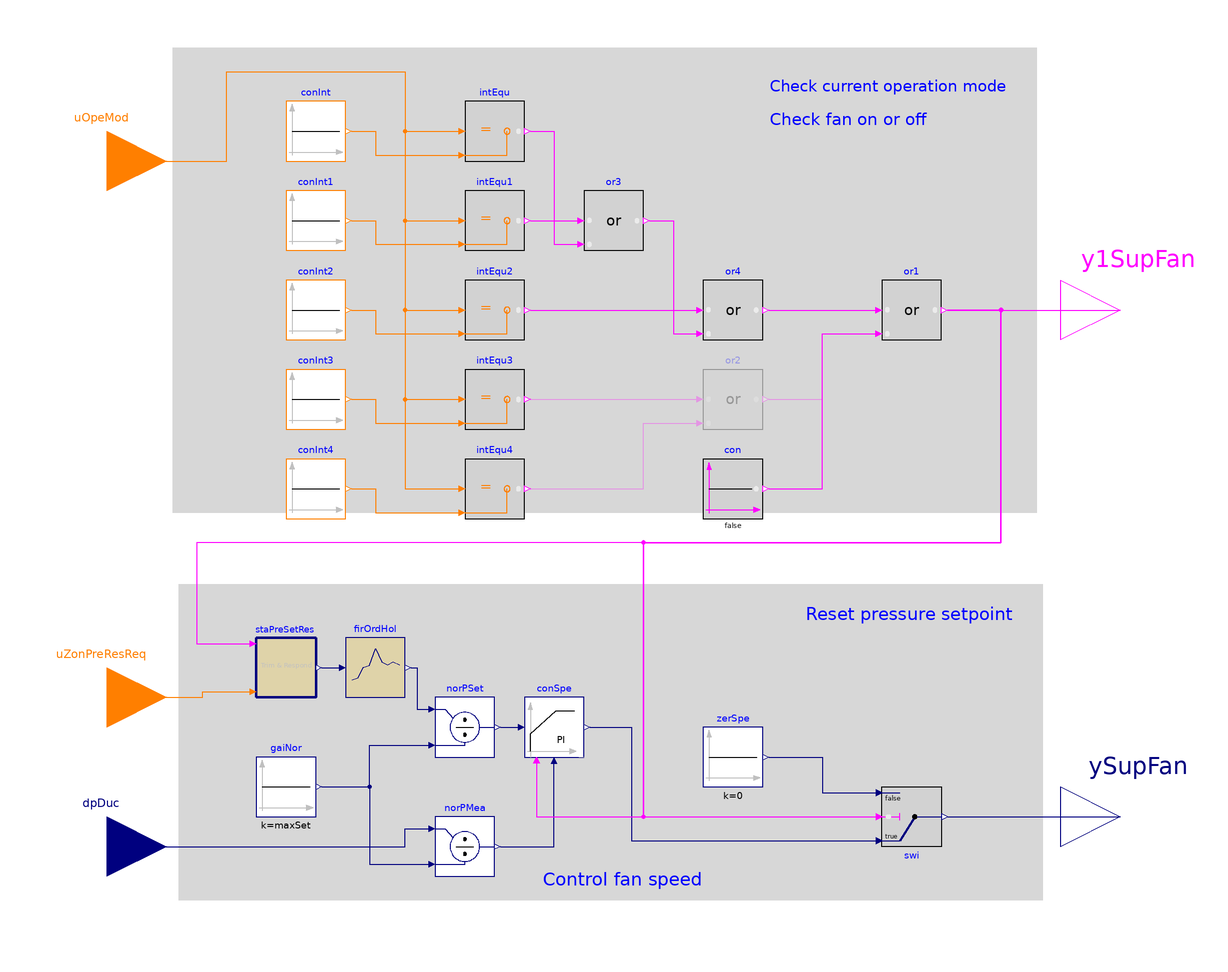

This picture is the connection diagram that the Modelica source below describes through its graphical annotations.

block SupplyFan  "Block to control multi zone VAV AHU supply fan"

  parameter Boolean have_perZonRehBox = false
    "Check if there is any VAV-reheat boxes on perimeter zones"
    annotation(__cdl(ValueInReference=false),
                Dialog(group="System configuration"));
  parameter Real iniSet(
    final unit="Pa",
    final quantity="PressureDifference") = 120
    "Initial setpoint"
    annotation (__cdl(ValueInReference=true),
                Dialog(group="Trim and respond for pressure setpoint"));
  parameter Real minSet(
    final unit="Pa",
    final quantity="PressureDifference") = 25
    "Minimum setpoint"
    annotation (__cdl(ValueInReference=true),
                Dialog(group="Trim and respond for pressure setpoint"));
  parameter Real maxSet(
    final unit="Pa",
    final quantity="PressureDifference")
    "Duct design maximum static pressure. It is the Max_DSP shown in Section 3.2.1.1 of Guideline 36"
    annotation (Dialog(group="Trim and respond for pressure setpoint"));
  parameter Real delTim(
    final unit="s",
    final quantity="Time")= 600
   "Delay time after which trim and respond is activated"
    annotation (__cdl(ValueInReference=true),
                Dialog(group="Trim and respond for pressure setpoint"));
  parameter Real samplePeriod(
    final unit="s",
    final quantity="Time") = 120  "Sample period"
    annotation (__cdl(ValueInReference=true),
                Dialog(group="Trim and respond for pressure setpoint"));
  parameter Integer numIgnReq = 2
    "Number of ignored requests"
    annotation (__cdl(ValueInReference=true),
                Dialog(group="Trim and respond for pressure setpoint"));
  parameter Real triAmo(
    final unit="Pa",
    final quantity="PressureDifference") = -12.0
    "Trim amount"
    annotation (__cdl(ValueInReference=true),
                Dialog(group="Trim and respond for pressure setpoint"));
  parameter Real resAmo(
    final unit="Pa",
    final quantity="PressureDifference") = 15
    "Respond amount (must be opposite in to triAmo)"
    annotation (__cdl(ValueInReference=true),
                Dialog(group="Trim and respond for pressure setpoint"));
  parameter Real maxRes(
    final unit="Pa",
    final quantity="PressureDifference") = 32
    "Maximum response per time interval (same sign as resAmo)"
    annotation (__cdl(ValueInReference=true),
                Dialog(group="Trim and respond for pressure setpoint"));
  parameter BuildingsLite.Controls.OBC.CDL.Types.SimpleController
    controllerType=BuildingsLite.Controls.OBC.CDL.Types.SimpleController.PI "Type of controller"
    annotation (__cdl(ValueInReference=false),
                Dialog(group="Fan PID controller"));
  parameter Real k(final unit="1")=0.1
    "Gain of controller, normalized using maxSet"
    annotation (__cdl(ValueInReference=false),
                Dialog(group="Fan PID controller"));
  parameter Real Ti(
    final unit="s",
    final quantity="Time",
    min=0)=60
    "Time constant of integrator block"
    annotation (__cdl(ValueInReference=false),
                Dialog(group="Fan PID controller",
      enable=controllerType==BuildingsLite.Controls.OBC.CDL.Types.SimpleController.PI
         or  controllerType==BuildingsLite.Controls.OBC.CDL.Types.SimpleController.PID));
  parameter Real Td(
    final unit="s",
    final quantity="Time",
    final min=0) = 0.1
    "Time constant of derivative block"
    annotation (__cdl(ValueInReference=false),
                Dialog(group="Fan PID controller",
      enable=controllerType==BuildingsLite.Controls.OBC.CDL.Types.SimpleController.PD
          or controllerType==BuildingsLite.Controls.OBC.CDL.Types.SimpleController.PID));
  parameter Real maxSpe(min=0.1, max=1, unit="1") = 1
    "Maximum allowed fan speed"
    annotation (__cdl(ValueInReference=false),
                Dialog(group="Fan PID controller"));
  parameter Real minSpe(min=0.1, max=1, unit="1") = 0.1
    "Lowest allowed fan speed if fan is on"
    annotation (__cdl(ValueInReference=false),
                Dialog(group="Fan PID controller"));
  parameter Real iniSpe(min=minSpe, max=1, unit="1") = 0.1
    "Initial speed when fan is enabled. It has to be greater than the lowest allowed speed"
    annotation (__cdl(ValueInReference=false),
                Dialog(group="Fan PID controller"));

  BuildingsLite.Controls.OBC.CDL.Interfaces.IntegerInput uOpeMod
   "System operation mode"
    annotation (Placement(transformation(extent={{-200,100},{-160,140}}),
        iconTransformation(extent={{-140,60},{-100,100}})));
  BuildingsLite.Controls.OBC.CDL.Interfaces.RealInput dpDuc(
    final unit="Pa",
    final quantity="PressureDifference") "Measured duct static pressure"
    annotation (Placement(transformation(extent={{-200,-130},{-160,-90}}),
        iconTransformation(extent={{-140,-100},{-100,-60}})));
  BuildingsLite.Controls.OBC.CDL.Interfaces.IntegerInput uZonPreResReq
    "Zone static pressure reset requests"
    annotation (Placement(transformation(extent={{-200,-80},{-160,-40}}),
      iconTransformation(extent={{-140,-50},{-100,-10}})));
  BuildingsLite.Controls.OBC.CDL.Interfaces.BooleanOutput y1SupFan
    "Supply fan command on"
    annotation (Placement(transformation(extent={{140,50},{180,90}}),
        iconTransformation(extent={{100,50},{140,90}})));
  BuildingsLite.Controls.OBC.CDL.Interfaces.RealOutput ySupFan(
    min=0,
    max=1,
    final unit="1")
    "Supply fan commanded speed"
    annotation (Placement(transformation(extent={{140,-120},{180,-80}}),
        iconTransformation(extent={{100,-20},{140,20}})));

  BuildingsLite.Controls.OBC.ASHRAE.G36.Generic.TrimAndRespond staPreSetRes(
    final iniSet=iniSet,
    final minSet=minSet,
    final maxSet=maxSet,
    final delTim=delTim,
    final samplePeriod=samplePeriod,
    final numIgnReq=numIgnReq,
    final triAmo=triAmo,
    final resAmo=resAmo,
    final maxRes=maxRes)
    "Static pressure setpoint reset using trim and respond logic"
    annotation (Placement(transformation(extent={{-130,-60},{-110,-40}})));
  BuildingsLite.Controls.OBC.CDL.Reals.PIDWithReset conSpe(
    final controllerType=controllerType,
    final k=k,
    final Ti=Ti,
    final Td=Td,
    final yMax=maxSpe,
    final yMin=minSpe,
    final y_reset=iniSpe) "Supply fan speed control"
    annotation (Placement(transformation(extent={{-40,-80},{-20,-60}})));

protected
  BuildingsLite.Controls.OBC.CDL.Reals.Sources.Constant zerSpe(k=0)
    "Zero fan speed when it becomes OFF"
    annotation (Placement(transformation(extent={{20,-90},{40,-70}})));
  BuildingsLite.Controls.OBC.CDL.Reals.Switch swi
    "If fan is OFF, fan speed outputs to zero"
    annotation (Placement(transformation(extent={{80,-90},{100,-110}})));
  BuildingsLite.Controls.OBC.CDL.Logical.Or or1
    "Check whether supply fan should be ON"
    annotation (Placement(transformation(extent={{80,60},{100,80}})));
  BuildingsLite.Controls.OBC.CDL.Logical.Or or2 if have_perZonRehBox
    "Setback or warmup mode"
    annotation (Placement(transformation(extent={{20,30},{40,50}})));
  BuildingsLite.Controls.OBC.CDL.Logical.Or or3
    "Cool-down or setup or occupied mode"
    annotation (Placement(transformation(extent={{-20,90},{0,110}})));
  BuildingsLite.Controls.OBC.CDL.Logical.Sources.Constant con(
    k=false) if not have_perZonRehBox
    "Constant true"
    annotation (Placement(transformation(extent={{20,0},{40,20}})));
  BuildingsLite.Controls.OBC.CDL.Integers.Sources.Constant conInt(
    k=BuildingsLite.Controls.OBC.ASHRAE.G36.Types.OperationModes.coolDown)
    "Cool down mode"
    annotation (Placement(transformation(extent={{-120,120},{-100,140}})));
  BuildingsLite.Controls.OBC.CDL.Integers.Sources.Constant conInt4(
    k=BuildingsLite.Controls.OBC.ASHRAE.G36.Types.OperationModes.warmUp)
    "Warm-up mode"
    annotation (Placement(transformation(extent={{-120,0},{-100,20}})));
  BuildingsLite.Controls.OBC.CDL.Integers.Sources.Constant conInt1(
    k=BuildingsLite.Controls.OBC.ASHRAE.G36.Types.OperationModes.setUp)
    "Set up mode"
    annotation (Placement(transformation(extent={{-120,90},{-100,110}})));
  BuildingsLite.Controls.OBC.CDL.Integers.Sources.Constant conInt2(
    k=BuildingsLite.Controls.OBC.ASHRAE.G36.Types.OperationModes.occupied)
    "Occupied mode"
    annotation (Placement(transformation(extent={{-120,60},{-100,80}})));
  BuildingsLite.Controls.OBC.CDL.Integers.Sources.Constant conInt3(
    k=BuildingsLite.Controls.OBC.ASHRAE.G36.Types.OperationModes.setBack)
    "Set back mode"
    annotation (Placement(transformation(extent={{-120,30},{-100,50}})));
  BuildingsLite.Controls.OBC.CDL.Integers.Equal intEqu
    "Check if current operation mode is cool-down mode"
    annotation (Placement(transformation(extent={{-60,120},{-40,140}})));
  BuildingsLite.Controls.OBC.CDL.Integers.Equal intEqu1
    "Check if current operation mode is setup mode"
    annotation (Placement(transformation(extent={{-60,90},{-40,110}})));
  BuildingsLite.Controls.OBC.CDL.Integers.Equal intEqu2
    "Check if current operation mode is occupied mode"
    annotation (Placement(transformation(extent={{-60,60},{-40,80}})));
  BuildingsLite.Controls.OBC.CDL.Integers.Equal intEqu3
    "Check if current operation mode is setback mode"
    annotation (Placement(transformation(extent={{-60,30},{-40,50}})));
  BuildingsLite.Controls.OBC.CDL.Integers.Equal intEqu4
    "Check if current operation mode is warmup mode"
    annotation (Placement(transformation(extent={{-60,0},{-40,20}})));
  BuildingsLite.Controls.OBC.CDL.Reals.Sources.Constant gaiNor(
    final k=maxSet)
    "Gain for normalization of controller input"
    annotation (Placement(transformation(extent={{-130,-100},{-110,-80}})));
  BuildingsLite.Controls.OBC.CDL.Reals.Divide norPSet
    "Normalization for pressure set point"
    annotation (Placement(transformation(extent={{-70,-80},{-50,-60}})));
  BuildingsLite.Controls.OBC.CDL.Reals.Divide norPMea
    "Normalization of pressure measurement"
    annotation (Placement(transformation(extent={{-70,-120},{-50,-100}})));
  BuildingsLite.Controls.OBC.CDL.Discrete.FirstOrderHold firOrdHol(
    final samplePeriod=samplePeriod)
    "Extrapolation through the values of the last two sampled input signals"
    annotation (Placement(transformation(extent={{-100,-60},{-80,-40}})));
  BuildingsLite.Controls.OBC.CDL.Logical.Or or4
    "Cool-down or setup or occupied mode"
    annotation (Placement(transformation(extent={{20,60},{40,80}})));

equation
  connect(or2.y, or1.u2)
    annotation (Line(points={{42,40},{60,40},{60,62},{78,62}},
      color={255,0,255}));
  connect(or1.y, y1SupFan)
    annotation (Line(points={{102,70},{160,70}}, color={255,0,255}));
  connect(or1.y, staPreSetRes.uDevSta)
    annotation (Line(points={{102,70},{120,70},{120,-8},{-150,-8},{-150,-42},{-132,
          -42}},     color={255,0,255}));
  connect(or1.y, swi.u2)
    annotation (Line(points={{102,70},{120,70},{120,-8},{0,-8},{0,-100},{78,-100}},
      color={255,0,255}));
  connect(conSpe.y, swi.u1)
    annotation (Line(points={{-18,-70},{-4,-70},{-4,-108},{78,-108}},
      color={0,0,127}));
  connect(zerSpe.y, swi.u3)
    annotation (Line(points={{42,-80},{60,-80},{60,-92},{78,-92}},
      color={0,0,127}));
  connect(swi.y, ySupFan)
    annotation (Line(points={{102,-100},{160,-100}}, color={0,0,127}));
  connect(uZonPreResReq, staPreSetRes.numOfReq)
    annotation (Line(points={{-180,-60},{-148,-60},{-148,-58},{-132,-58}},
      color={255,127,0}));
  connect(con.y, or1.u2)
    annotation (Line(points={{42,10},{60,10},{60,62},{78,62}},
      color={255,0,255}));
  connect(intEqu.y, or3.u1)
    annotation (Line(points={{-38,130},{-30,130},{-30,100},{-22,100}},
      color={255,0,255}));
  connect(intEqu1.y, or3.u2)
    annotation (Line(points={{-38,100},{-30,100},{-30,92},{-22,92}},
                                                  color={255,0,255}));
  connect(conInt.y, intEqu.u2)
    annotation (Line(points={{-98,130},{-90,130},{-90,122},{-62,122}},
      color={255,127,0}));
  connect(conInt1.y, intEqu1.u2)
    annotation (Line(points={{-98,100},{-90,100},{-90,92},{-62,92}},
      color={255,127,0}));
  connect(conInt2.y, intEqu2.u2)
    annotation (Line(points={{-98,70},{-90,70},{-90,62},{-62,62}},
      color={255,127,0}));
  connect(conInt3.y, intEqu3.u2)
    annotation (Line(points={{-98,40},{-90,40},{-90,32},{-62,32}},
      color={255,127,0}));
  connect(conInt4.y, intEqu4.u2)
    annotation (Line(points={{-98,10},{-90,10},{-90,2},{-62,2}},
      color={255,127,0}));
  connect(uOpeMod, intEqu.u1)
    annotation (Line(points={{-180,120},{-140,120},{-140,150},{-80,150},{-80,130},
      {-62,130}}, color={255,127,0}));
  connect(uOpeMod, intEqu1.u1)
    annotation (Line(points={{-180,120},{-140,120},{-140,150},{-80,150},{-80,100},
      {-62,100}}, color={255,127,0}));
  connect(uOpeMod, intEqu2.u1)
    annotation (Line(points={{-180,120},{-140,120},{-140,150},{-80,150},
      {-80,70},{-62,70}}, color={255,127,0}));
  connect(uOpeMod, intEqu3.u1)
    annotation (Line(points={{-180,120},{-140,120},{-140,150},{-80,150},
      {-80,40},{-62,40}}, color={255,127,0}));
  connect(uOpeMod, intEqu4.u1)
    annotation (Line(points={{-180,120},{-140,120},{-140,150},{-80,150},
      {-80,10},{-62,10}}, color={255,127,0}));
  connect(intEqu3.y, or2.u1)
    annotation (Line(points={{-38,40},{18,40}}, color={255,0,255}));
  connect(intEqu4.y, or2.u2)
    annotation (Line(points={{-38,10},{0,10},{0,32},{18,32}},
      color={255,0,255}));
  connect(norPSet.y, conSpe.u_s)
    annotation (Line(points={{-48,-70},{-42,-70}}, color={0,0,127}));
  connect(norPMea.y, conSpe.u_m)
    annotation (Line(points={{-48,-110},{-30,-110},{-30,-82}}, color={0,0,127}));
  connect(staPreSetRes.y, firOrdHol.u)
    annotation (Line(points={{-108,-50},{-102,-50}}, color={0,0,127}));
  connect(conSpe.trigger, or1.y)
    annotation (Line(points={{-36,-82},{-36,-100},{0,-100},{0,-8},{120,-8},{120,
          70},{102,70}},  color={255,0,255}));
  connect(gaiNor.y, norPSet.u2) annotation (Line(points={{-108,-90},{-92,-90},{-92,
          -76},{-72,-76}}, color={0,0,127}));
  connect(dpDuc, norPMea.u1) annotation (Line(points={{-180,-110},{-80,-110},{-80,
          -104},{-72,-104}}, color={0,0,127}));
  connect(gaiNor.y, norPMea.u2) annotation (Line(points={{-108,-90},{-92,-90},{-92,
          -116},{-72,-116}}, color={0,0,127}));
  connect(firOrdHol.y, norPSet.u1) annotation (Line(points={{-78,-50},{-76,-50},
          {-76,-64},{-72,-64}}, color={0,0,127}));
  connect(intEqu2.y, or4.u1)
    annotation (Line(points={{-38,70},{18,70}}, color={255,0,255}));
  connect(or4.y, or1.u1)
    annotation (Line(points={{42,70},{78,70}}, color={255,0,255}));
  connect(or3.y, or4.u2) annotation (Line(points={{2,100},{10,100},{10,62},{18,62}},
        color={255,0,255}));
annotation (
  defaultComponentName="conSupFan",
  Diagram(coordinateSystem(preserveAspectRatio=false, extent={{-160,-140},{140,160}}),
        graphics={
        Rectangle(
          extent={{-156,-22},{134,-128}},
          lineColor={0,0,0},
          fillColor={215,215,215},
          fillPattern=FillPattern.Solid,
          pattern=LinePattern.None),
        Rectangle(
          extent={{-158,158},{132,2}},
          lineColor={0,0,0},
          fillColor={215,215,215},
          fillPattern=FillPattern.Solid,
          pattern=LinePattern.None),
        Text(
          extent={{42,156},{124,134}},
          textColor={0,0,255},
          horizontalAlignment=TextAlignment.Left,
          textString="Check current operation mode"),
        Text(
          extent={{54,-26},{124,-38}},
          textColor={0,0,255},
          horizontalAlignment=TextAlignment.Left,
          textString="Reset pressure setpoint"),
        Text(
          extent={{-34,-106},{20,-136}},
          textColor={0,0,255},
          textString="Control fan speed"),
        Text(
          extent={{42,142},{96,126}},
          textColor={0,0,255},
          horizontalAlignment=TextAlignment.Left,
          textString="Check fan on or off")}),
  Icon(graphics={
        Text(
          extent={{-102,140},{96,118}},
          textColor={0,0,255},
          textString="%name"),
               Rectangle(
          extent={{-100,100},{100,-100}},
          lineColor={0,0,0},
          fillColor={223,211,169},
          fillPattern=FillPattern.Solid),
        Text(
          extent={{-96,90},{-54,70}},
          textColor={0,0,127},
          textString="uOpeMod"),
        Text(
          extent={{-96,-16},{-44,-44}},
          textColor={0,0,127},
          textString="uZonPreResReq"),
        Text(
          extent={{-96,-70},{-60,-90}},
          textColor={0,0,127},
          textString="dpDuc"),
        Text(
          extent={{52,10},{94,-10}},
          textColor={0,0,127},
          textString="ySupFan"),
        Text(
          extent={{52,80},{94,60}},
          textColor={0,0,127},
          textString="y1SupFan")}),
  Documentation(info="<html>
<p>
Supply fan control for a multi zone VAV AHU according to Section 5.16.1 of 
ASHRAE Guideline G36, May 2020.
</p>
<h4>Supply fan start/stop</h4>
<ul>
<li>Supply fan shall run when system is in the Cool-down, Setup, or Occupied mode</li>
<li>If there are any VAV-reheat boxes on perimeter zones, supply fan shall also
run when system is in Setback or Warmup mode</li>
</ul>
<h4>Static pressure setpoint reset</h4>
<p>
Static pressure setpoint shall be reset using trim-respond logic using following
parameters as a starting point:
</p>
<table summary=\"summary\" border=\"1\">
<tr><th> Variable </th> <th> Value </th> <th> Definition </th> </tr>
<tr><td>Device</td><td>AHU Supply Fan</td> <td>Associated device</td></tr>
<tr><td>SP0</td><td><code>iniSet</code></td><td>Initial setpoint</td></tr>
<tr><td>SPmin</td><td><code>minSet</code></td><td>Minimum setpoint</td></tr>
<tr><td>SPmax</td><td><code>maxSet</code></td><td>Maximum setpoint</td></tr>
<tr><td>Td</td><td><code>delTim</code></td><td>Delay timer</td></tr>
<tr><td>T</td><td><code>samplePeriod</code></td><td>Time step</td></tr>
<tr><td>I</td><td><code>numIgnReq</code></td><td>Number of ignored requests</td></tr>
<tr><td>R</td><td><code>uZonPreResReq</code></td><td>Number of requests</td></tr>
<tr><td>SPtrim</td><td><code>triAmo</code></td><td>Trim amount</td></tr>
<tr><td>SPres</td><td><code>resAmo</code></td><td>Respond amount</td></tr>
<tr><td>SPres_max</td><td><code>maxRes</code></td><td>Maximum response per time interval</td></tr>
</table>
<br/>
<h4>Static pressure control</h4>
<p>
Supply fan speed is controlled with a PI controller to maintain duct static pressure at setpoint
when the fan is proven on. The setpoint for the PI controller and the measured
duct static pressure are normalized with the maximum design static presssure
<code>maxSet</code>.
Where the zone groups served by the system are small,
provide multiple sets of gains that are used in the control loop as a function
of a load indicator (such as supply fan airflow rate, the area of the zone groups
that are occupied, etc.).
</p>
</html>", revisions="<html>
<ul>
<li>
August 23, 2023, by Jianjun Hu:<br/>
Added parameter to set the initial fan speed.
</li>
<li>
August 1, 2020, by Jianjun Hu:<br/>
First implementation.
</li>
</ul>
</html>"));
end SupplyFan;